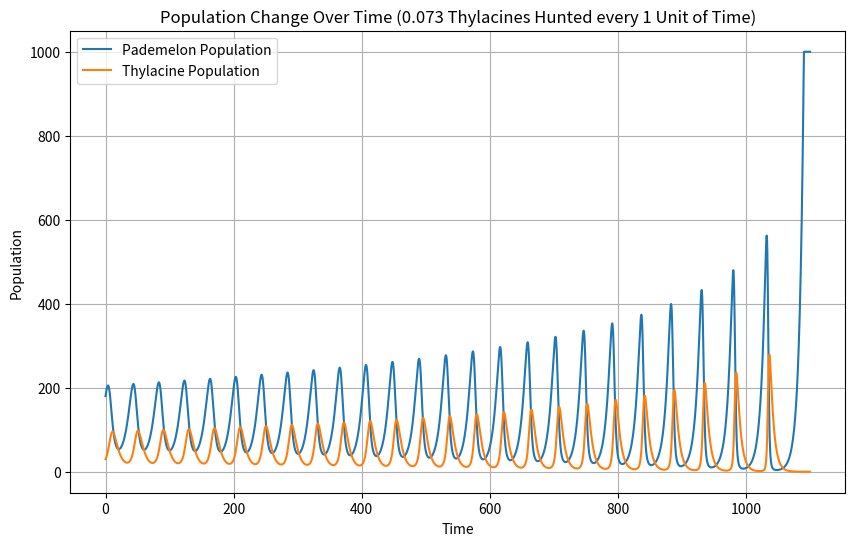

Write the Python code that produced this figure.
import numpy as np
import matplotlib.pyplot as plt
from scipy.integrate import odeint
import random

alph = 0.15
bet = 0.003
lam = 0.18
omeg = 0.0016
thylacine_decrease = 0.073
thylacine_extinct = False


def check_boundaries(population):
    if population > 1000:
        return 1000
    if population < 0:
        return 0
    else:
        return population


def model(p, t):
    x,y = p
    dxdt = alph * x - bet * x * y
    if not thylacine_extinct:
        dydt = - lam * y + omeg * x * y
    else:
        dydt = 0
    return [dxdt, dydt]


x0 = 180
y0 = 30

iterations = 1100
iterations_const = iterations

pademelon_list = []
thylacine_list = []

while iterations > 0:
    t = np.linspace(iterations_const - iterations, iterations_const - iterations + 1, 11)

    population_values = odeint(model, [x0, y0], t)

    pademelon_population = population_values[:, 0]
    thylacine_population = population_values[:, 1]

    pademelon_list_temp = list(pademelon_population)
    for x in pademelon_list_temp:
        pademelon_list.append(check_boundaries(x))
    pademelon_list.pop()
    x0 = check_boundaries(pademelon_list_temp[10])

    thylacine_list_temp = list(thylacine_population)
    for y in thylacine_list_temp:
        thylacine_list.append(check_boundaries(y))
    thylacine_list.pop()
    y0 = check_boundaries(thylacine_list_temp[10] - thylacine_decrease)
    if y0 == 0:
        thylacine_extinct = True
    iterations-=1

t = np.linspace(0, iterations_const, iterations_const * 10)

plt.figure(figsize=(10,6))
plt.plot(t, pademelon_list, label="Pademelon Population")
plt.plot(t, thylacine_list, label="Thylacine Population")
plt.xlabel("Time")
plt.ylabel("Population")
plt.title("Population Change Over Time (0.073 Thylacines Hunted every 1 Unit of Time)")
plt.legend()
plt.grid(True)
plt.show()